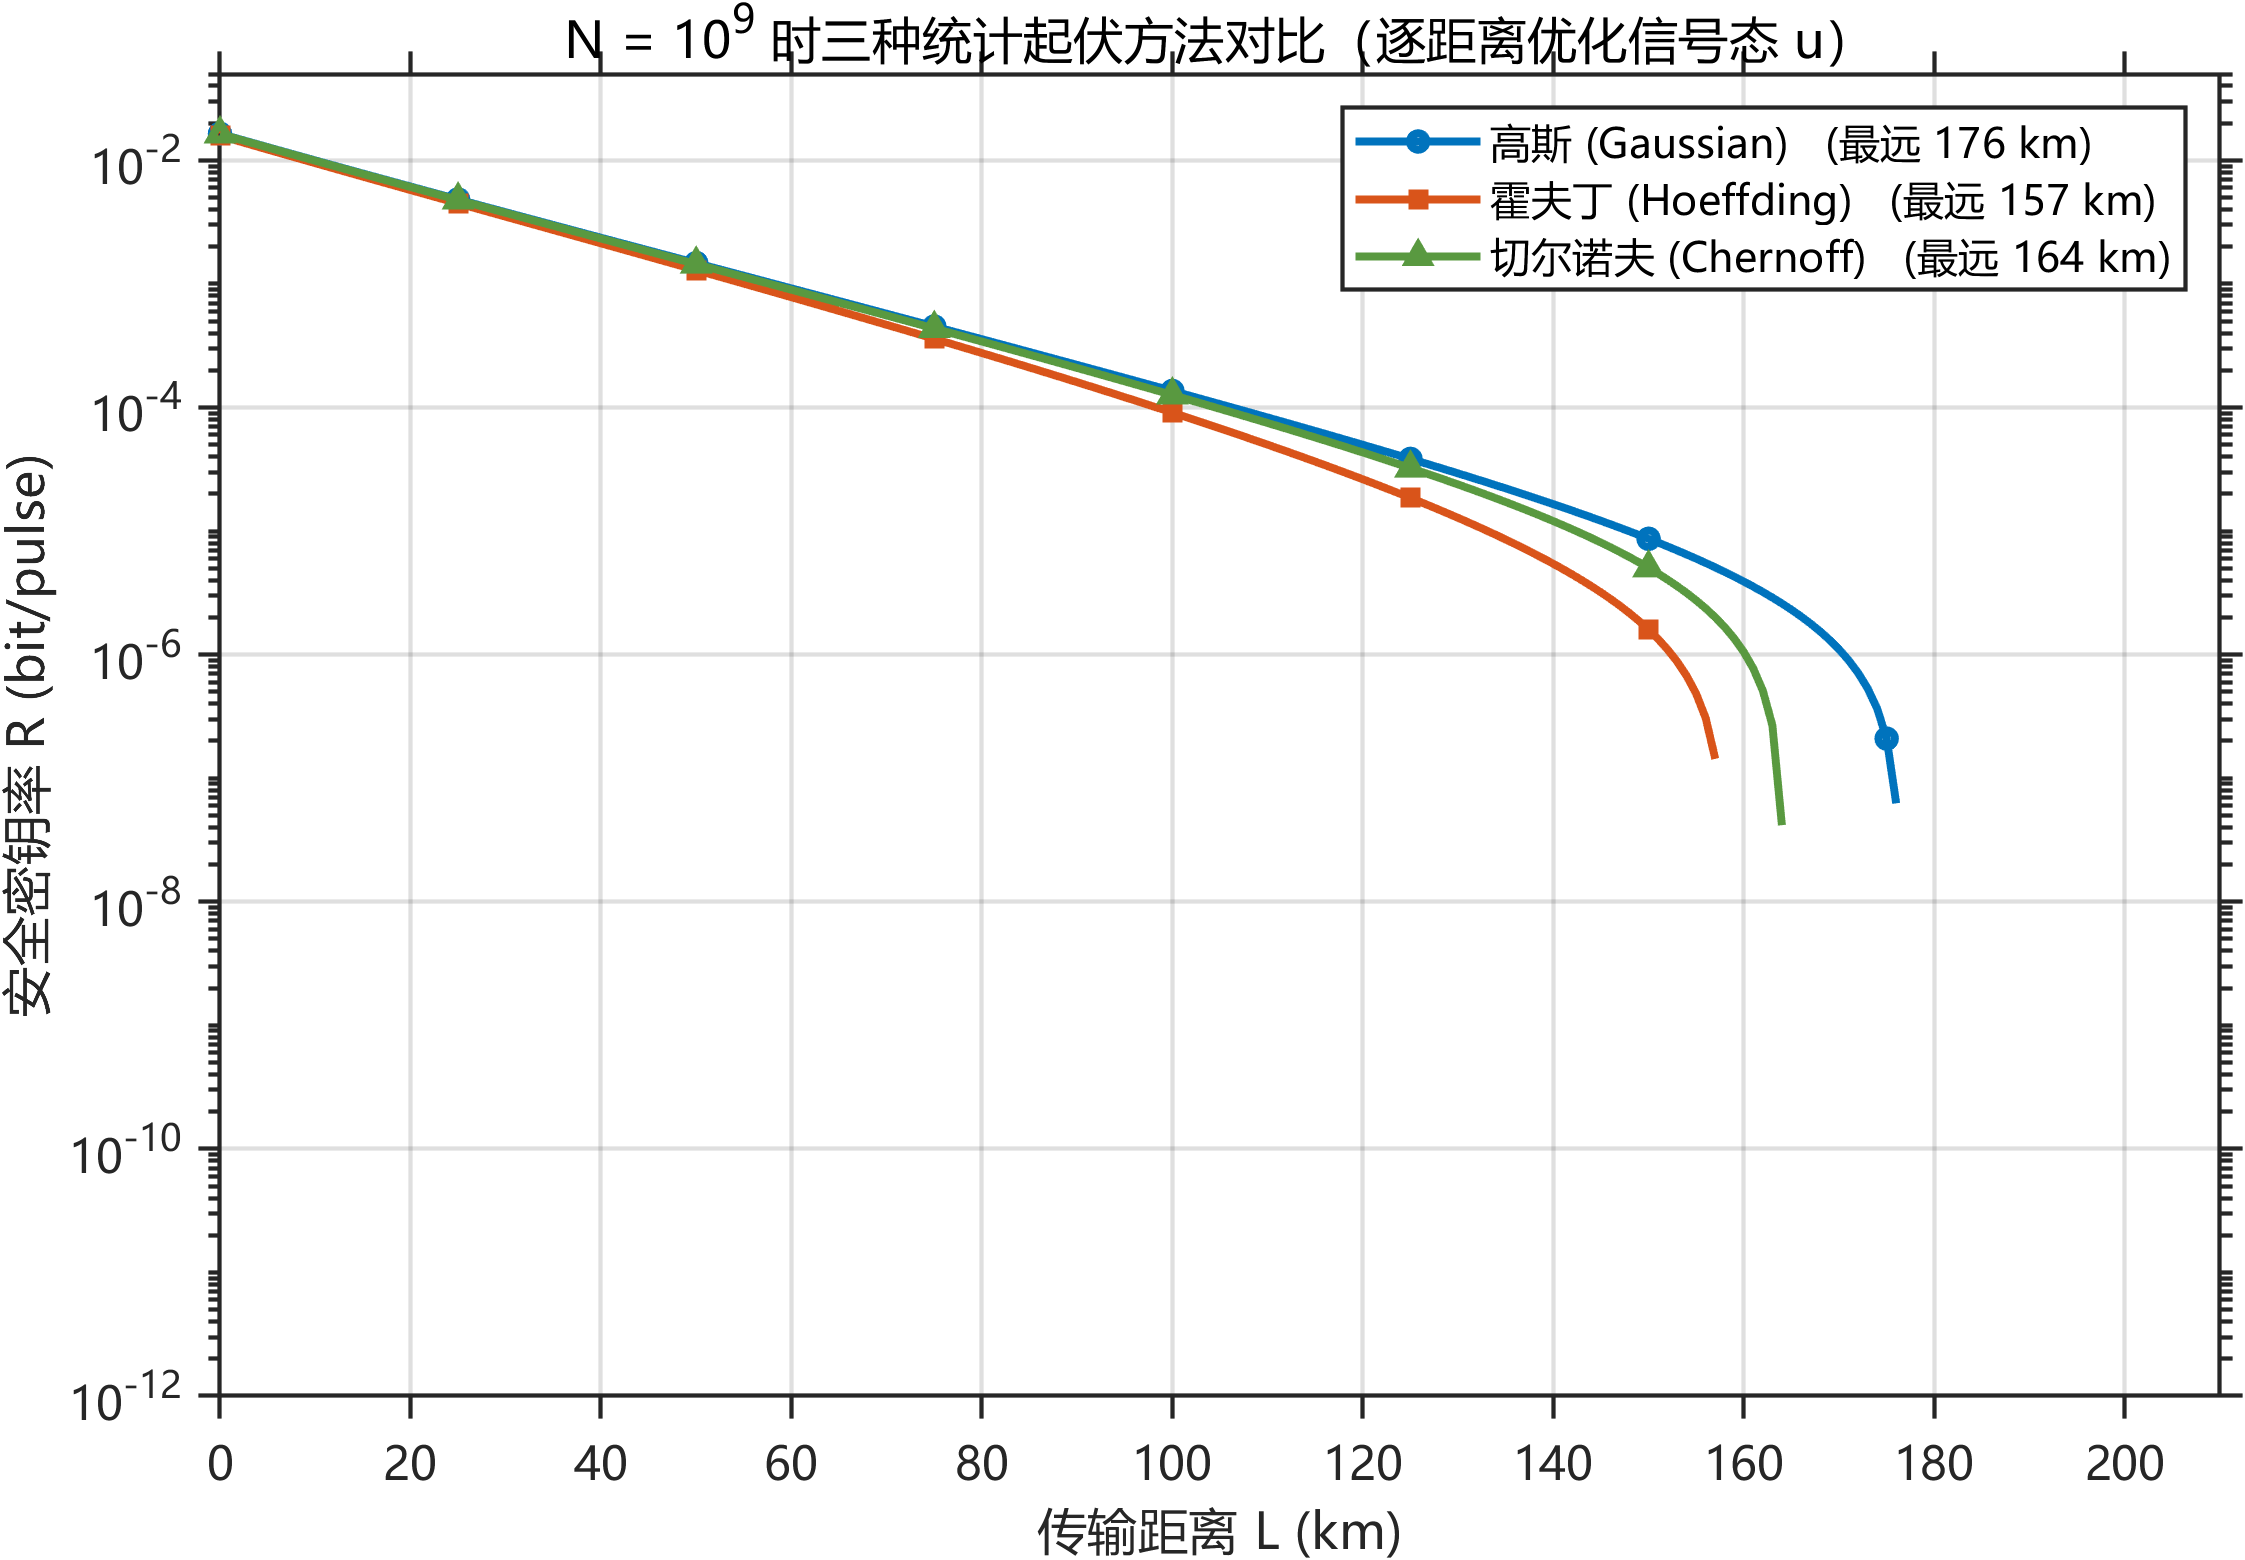

The table this chart was drawn from, first rows:
L_km, R_per_pulse, u, v, Pu, Pv
0.0, 1.636687e-02, 0.74, 0.1, 0.6, 0.3
1.0, 1.555914e-02, 0.736, 0.1, 0.6, 0.3
2.0, 1.479340e-02, 0.732, 0.1, 0.6, 0.3
3.0, 1.406732e-02, 0.728, 0.1, 0.6, 0.3
4.0, 1.337871e-02, 0.724, 0.1, 0.6, 0.3
5.0, 1.272549e-02, 0.72, 0.1, 0.6, 0.3
6.0, 1.210572e-02, 0.716, 0.1, 0.6, 0.3
7.0, 1.151760e-02, 0.714, 0.1, 0.6, 0.3
8.0, 1.095938e-02, 0.71, 0.1, 0.6, 0.3
9.0, 1.042943e-02, 0.708, 0.1, 0.6, 0.3
10.0, 9.926239e-03, 0.704, 0.1, 0.6, 0.3
11.0, 9.448351e-03, 0.702, 0.1, 0.6, 0.3
12.0, 8.994414e-03, 0.698, 0.1, 0.6, 0.3
13.0, 8.563161e-03, 0.696, 0.1, 0.6, 0.3
14.0, 8.153370e-03, 0.694, 0.1, 0.6, 0.3
15.0, 7.763907e-03, 0.692, 0.1, 0.6, 0.3
16.0, 7.393705e-03, 0.69, 0.1, 0.6, 0.3
17.0, 7.041755e-03, 0.688, 0.1, 0.6, 0.3
18.0, 6.707106e-03, 0.684, 0.1, 0.6, 0.3
19.0, 6.388854e-03, 0.682, 0.1, 0.6, 0.3
20.0, 6.086153e-03, 0.682, 0.1, 0.6, 0.3
21.0, 5.798202e-03, 0.68, 0.1, 0.6, 0.3
22.0, 5.524242e-03, 0.678, 0.1, 0.6, 0.3
23.0, 5.263559e-03, 0.676, 0.1, 0.6, 0.3
24.0, 5.015474e-03, 0.674, 0.1, 0.6, 0.3
25.0, 4.779349e-03, 0.672, 0.1, 0.6, 0.3
26.0, 4.554587e-03, 0.672, 0.1, 0.6, 0.3
27.0, 4.340614e-03, 0.67, 0.1, 0.6, 0.3
28.0, 4.136884e-03, 0.668, 0.1, 0.6, 0.3
29.0, 3.942890e-03, 0.668, 0.1, 0.6, 0.3
30.0, 3.758152e-03, 0.666, 0.1, 0.6, 0.3
31.0, 3.582200e-03, 0.664, 0.1, 0.6, 0.3
32.0, 3.414615e-03, 0.664, 0.1, 0.6, 0.3
33.0, 3.254972e-03, 0.662, 0.1, 0.6, 0.3
34.0, 3.102889e-03, 0.662, 0.1, 0.6, 0.3
35.0, 2.957992e-03, 0.66, 0.1, 0.6, 0.3
36.0, 2.819934e-03, 0.66, 0.1, 0.6, 0.3
37.0, 2.688378e-03, 0.658, 0.1, 0.6, 0.3
38.0, 2.563016e-03, 0.658, 0.1, 0.6, 0.3
39.0, 2.443538e-03, 0.658, 0.1, 0.6, 0.3
40.0, 2.329672e-03, 0.656, 0.1, 0.6, 0.3
41.0, 2.221139e-03, 0.656, 0.1, 0.6, 0.3
42.0, 2.117686e-03, 0.654, 0.1, 0.6, 0.3
43.0, 2.019073e-03, 0.654, 0.1, 0.6, 0.3
44.0, 1.925061e-03, 0.654, 0.1, 0.6, 0.3
45.0, 1.835439e-03, 0.652, 0.1, 0.6, 0.3
46.0, 1.749994e-03, 0.652, 0.1, 0.6, 0.3
47.0, 1.668527e-03, 0.652, 0.1, 0.6, 0.3
48.0, 1.590851e-03, 0.65, 0.1, 0.6, 0.3
49.0, 1.516788e-03, 0.65, 0.1, 0.6, 0.3
50.0, 1.446165e-03, 0.65, 0.1, 0.6, 0.3
51.0, 1.378818e-03, 0.65, 0.1, 0.6, 0.3
52.0, 1.314600e-03, 0.648, 0.1, 0.6, 0.3
53.0, 1.253358e-03, 0.648, 0.1, 0.6, 0.3
54.0, 1.194952e-03, 0.648, 0.1, 0.6, 0.3
55.0, 1.139251e-03, 0.646, 0.1, 0.6, 0.3
56.0, 1.086131e-03, 0.646, 0.1, 0.6, 0.3
57.0, 1.035468e-03, 0.646, 0.1, 0.6, 0.3
58.0, 9.871469e-04, 0.646, 0.1, 0.6, 0.3
59.0, 9.410595e-04, 0.646, 0.1, 0.6, 0.3
... 241 more rows
